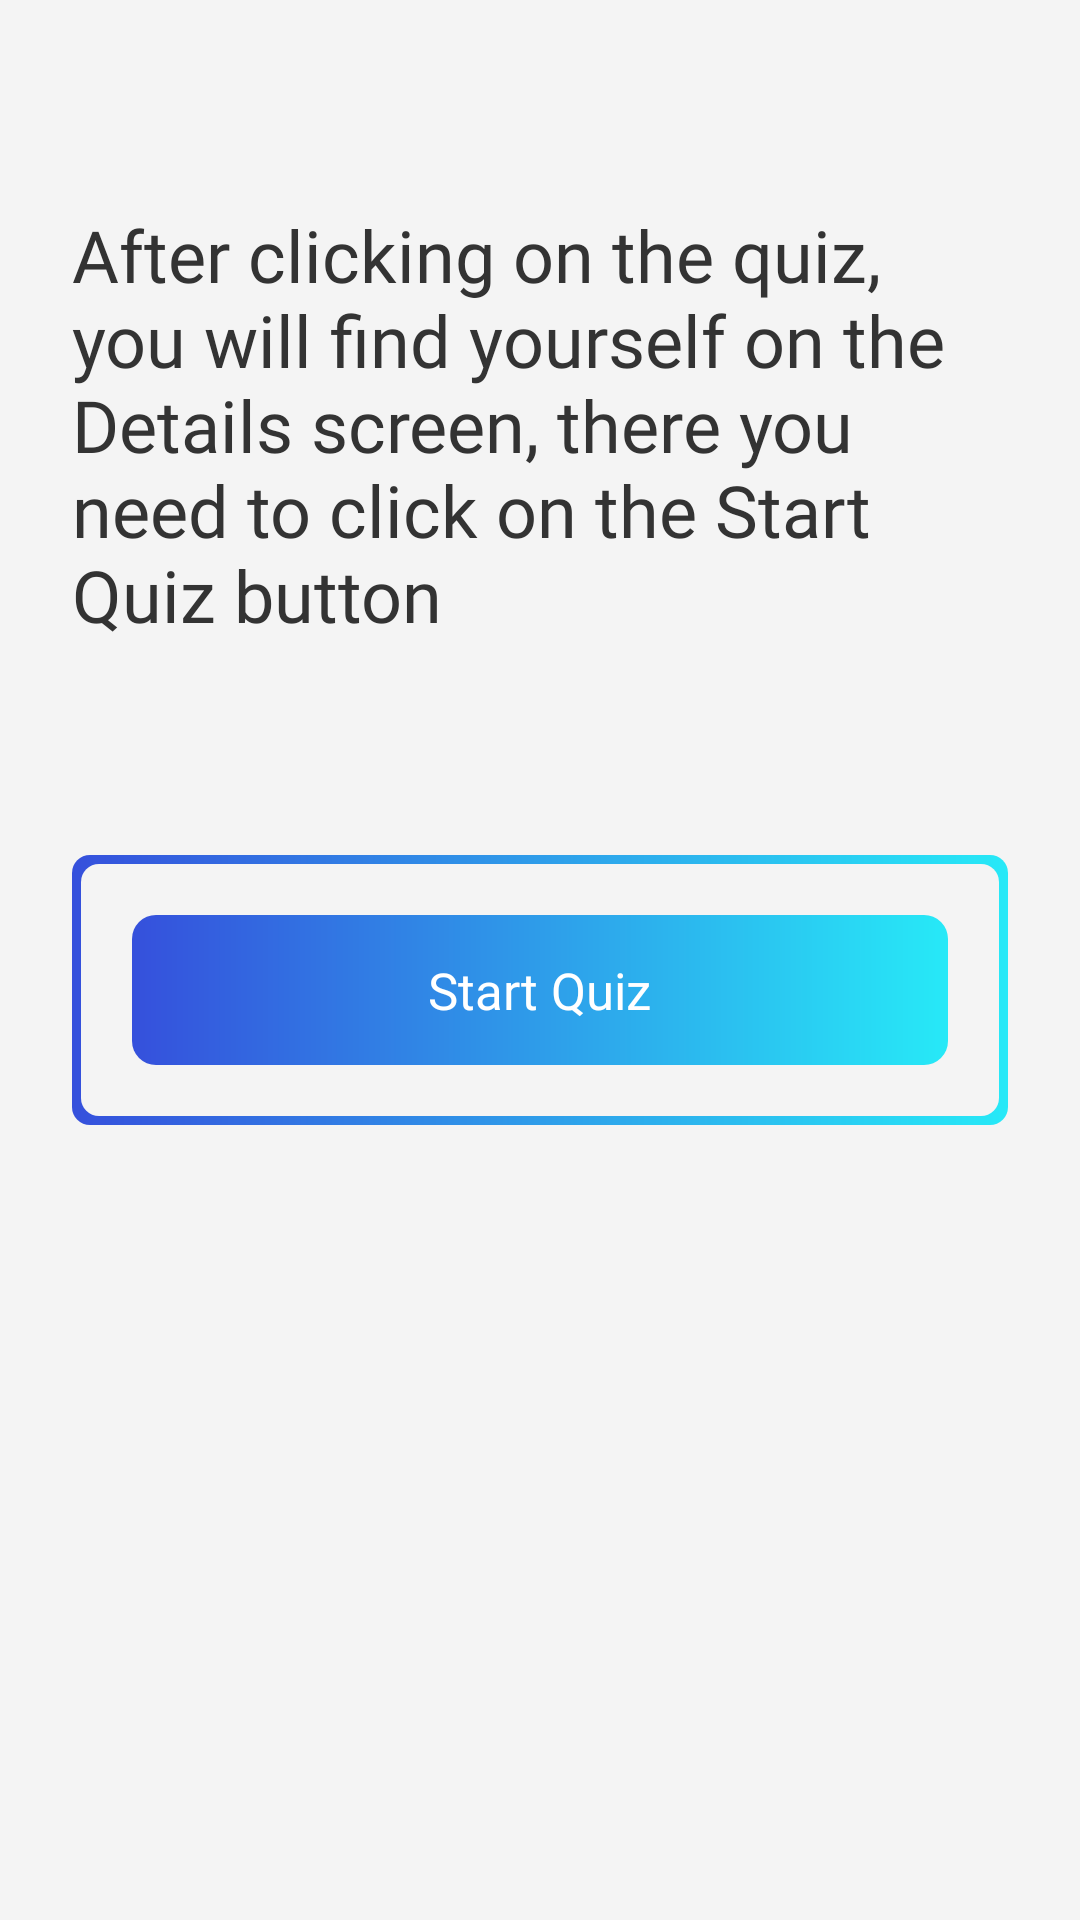

This screen was rendered from an Android layout file. Write that file and the resources it references.
<!-- AndroidManifest.xml: application theme Theme.AppQuiz -->
<!-- res/layout/fragment_second.xml -->
<?xml version="1.0" encoding="utf-8"?>
<androidx.constraintlayout.widget.ConstraintLayout xmlns:android="http://schemas.android.com/apk/res/android"
    xmlns:tools="http://schemas.android.com/tools"
    android:layout_width="match_parent"
    android:layout_height="match_parent"
    xmlns:app="http://schemas.android.com/apk/res-auto"
    android:background="#f4f4f4"
    tools:context=".presentation.onBoarding.SecondStartQuizFragment">

    <TextView
        android:id="@+id/textView4"
        android:layout_width="wrap_content"
        android:layout_height="wrap_content"
        android:fontFamily="@font/ubuntu_medium"
        android:textColor="#333333"
        android:textSize="24sp"
        android:padding="24dp"
        app:layout_constraintVertical_bias="0.1"
        android:text="@string/after_clicking_on_the_quiz_you_will_find_yourself_on_the_details_screen_there_you_need_to_click_on_the_start_quiz_button"
        app:layout_constraintBottom_toBottomOf="parent"
        app:layout_constraintEnd_toEndOf="parent"
        app:layout_constraintStart_toStartOf="parent"
        app:layout_constraintTop_toTopOf="parent" />

    <androidx.constraintlayout.widget.ConstraintLayout
        android:id="@+id/constraintLayout13"
        android:layout_width="0dp"
        android:layout_height="wrap_content"
        android:layout_marginStart="24dp"
        android:layout_marginEnd="24dp"
        android:background="@drawable/bg_gradient_corners"
        android:padding="20dp"
        app:layout_constraintVertical_bias="0.15"
        app:layout_constraintBottom_toBottomOf="parent"
        app:layout_constraintEnd_toEndOf="parent"
        app:layout_constraintStart_toStartOf="parent"
        app:layout_constraintTop_toBottomOf="@+id/textView4">

        <androidx.constraintlayout.widget.ConstraintLayout
            android:id="@+id/bt_start_quiz"
            android:layout_width="0dp"
            android:layout_height="50dp"
            android:background="@drawable/bg_bt_gradient"
            app:layout_constraintBottom_toBottomOf="parent"
            app:layout_constraintEnd_toEndOf="parent"
            app:layout_constraintStart_toStartOf="parent">

            <TextView
                android:id="@+id/tv_start"
                android:layout_width="wrap_content"
                android:layout_height="wrap_content"
                android:fontFamily="@font/ubuntu_medium"
                android:text="@string/start_quiz"
                android:textColor="@color/white"
                android:textSize="17sp"
                app:layout_constraintBottom_toBottomOf="parent"
                app:layout_constraintEnd_toEndOf="parent"
                app:layout_constraintStart_toStartOf="parent"
                app:layout_constraintTop_toTopOf="parent" />
        </androidx.constraintlayout.widget.ConstraintLayout>
    </androidx.constraintlayout.widget.ConstraintLayout>
</androidx.constraintlayout.widget.ConstraintLayout>
<!-- resources referenced by this layout -->
<resources>
  <color name="white">#FFFFFFFF</color>
  <!-- drawable bg_bt_gradient (drawable) -->
  <?xml version="1.0" encoding="utf-8"?>
  <shape
      xmlns:android="http://schemas.android.com/apk/res/android"
      android:shape="rectangle">
      <gradient
          android:startColor="@color/background1"
          android:endColor="@color/background"
          android:angle="180"
          android:type="linear">
      </gradient>
      <corners android:radius="8dp"/>
  </shape>
  <!-- drawable bg_gradient_corners (drawable) -->
  <?xml version="1.0" encoding="utf-8"?>
  <layer-list xmlns:android="http://schemas.android.com/apk/res/android" >
      <item>
          <shape android:shape="rectangle" >
              <gradient
                  android:startColor="@color/background1"
                  android:endColor="@color/background"
                  android:angle="180"
                  android:type="linear">
              </gradient>
              <size android:width="24dp"
                  android:height="24dp"/>
              <corners android:radius="6dp"/>
          </shape>
      </item>
  
      <item
          android:bottom="3dp"
          android:left="3dp"
          android:right="3dp"
          android:top="3dp">
          <shape android:shape="rectangle" >
              <solid android:color="#f4f4f4" />
              <corners android:radius="6dp"/>
          </shape>
      </item>
  
  </layer-list>
  <string name="after_clicking_on_the_quiz_you_will_find_yourself_on_the_details_screen_there_you_need_to_click_on_the_start_quiz_button">After clicking on the quiz, you will find yourself on the Details screen, there you need to click on the Start Quiz button</string>
  <string name="start_quiz">Start Quiz</string>
  <style name="Theme.AppQuiz" parent="Theme.MaterialComponents.DayNight.NoActionBar">
          
          <item name="colorPrimary">@color/background</item>
          <item name="colorPrimaryVariant">@color/background</item>
          <item name="colorOnPrimary">@color/white</item>
          
          <item name="colorSecondary">@color/background</item>
          <item name="colorSecondaryVariant">@color/background</item>
          <item name="colorOnSecondary">@color/black</item>
          
          <item name="android:statusBarColor">?attr/colorPrimaryVariant</item>
          
      </style>
  <color name="background1">#27E9F7</color>
  <color name="background">#3550DC</color>
  <color name="black">#FF000000</color>
</resources>
